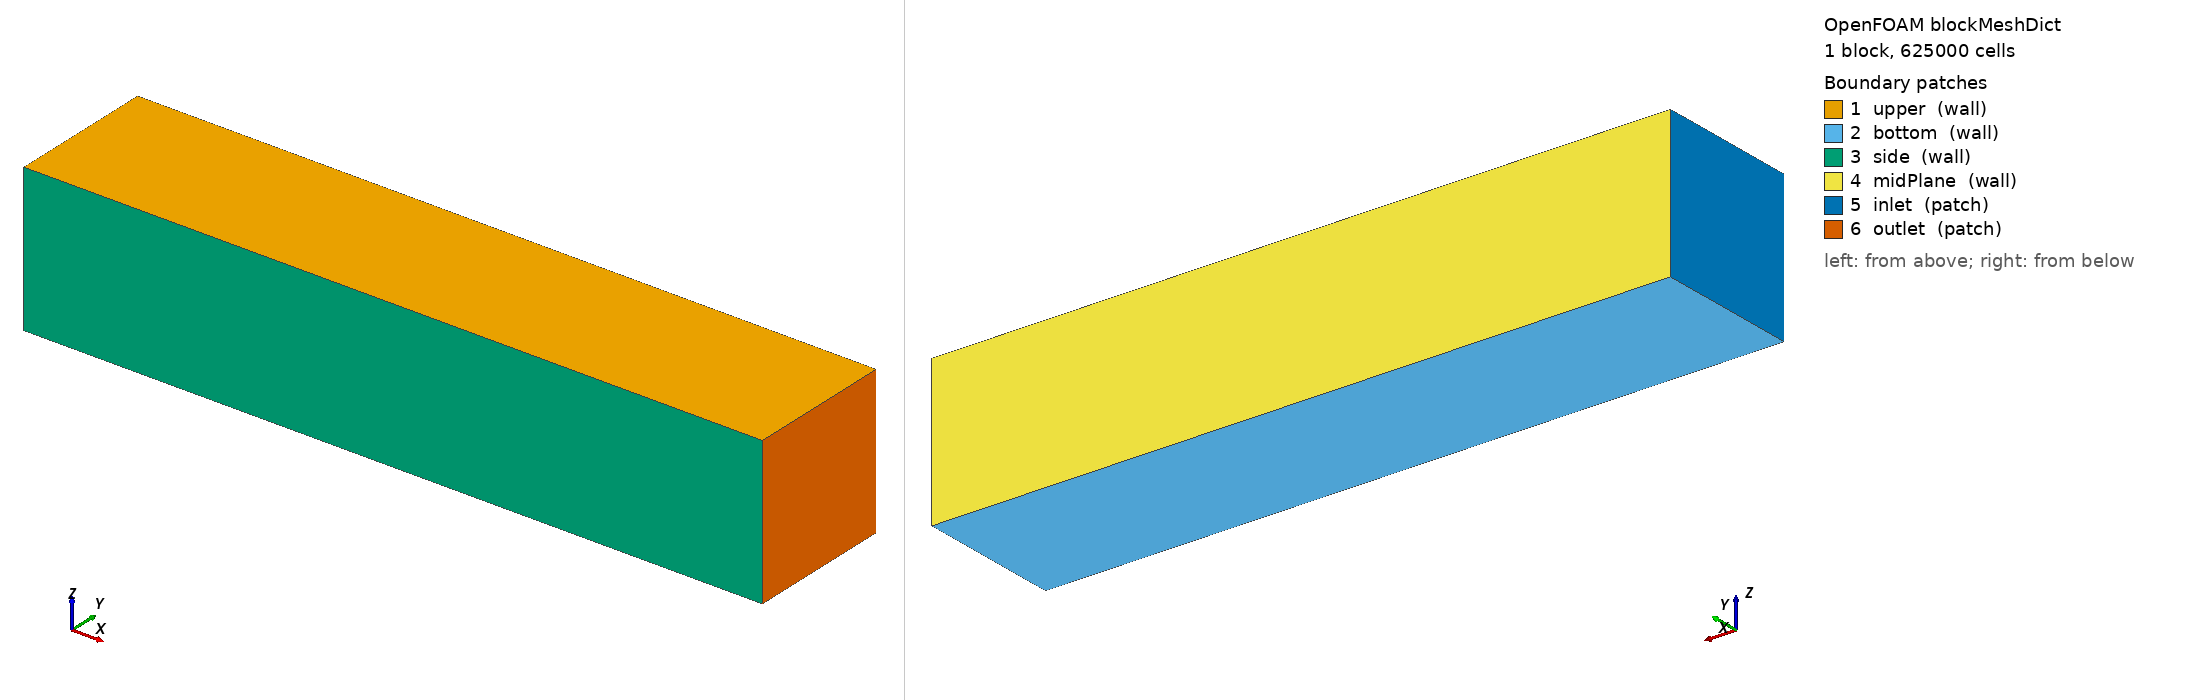

OpenFOAM case: the mesh blockMesh builds from blockMeshDict, 1 block(s), 625000 cells. Boundary patches (legend numbers): 1 upper (wall), 2 bottom (wall), 3 side (wall), 4 midPlane (wall), 5 inlet (patch), 6 outlet (patch). Left view from above one corner, right view from below the opposite corner. Boundary conditions: 3 field file(s) under 0/ or 0.orig/; 3 of 6 drawn patches have an entry in a shipped field file.

=== system/blockMeshDict ===
/*--------------------------------*- C++ -*----------------------------------*\
  =========                 |
  \\      /  F ield         | OpenFOAM: The Open Source CFD Toolbox
   \\    /   O peration     | Website:  https://openfoam.org
    \\  /    A nd           | Version:  8
     \\/     M anipulation  |
\*---------------------------------------------------------------------------*/
FoamFile
{
    version     2.0;
    format      ascii;
    class       dictionary;
    object      blockMeshDict;
}

// * * * * * * * * * * * * * * * * * * * * * * * * * * * * * * * * * * * * * //

convertToMeters 1;
lx0 -1;
ly0 -0.5;
lz0 -0.5;

lx1 4;
ly1 0.5;
lz1 0.5;

factor 50;

xCells #calc "round(($lx1 - $lx0)*$factor)";
yCells #calc "round(($ly1 - $ly0)*$factor)";
zCells #calc "round(($lz1 - $lz0)*$factor)";

vertices
(
    ($lx0 $ly0 $lz0)
    ($lx1 $ly0 $lz0)
    ($lx1 $ly1 $lz0)
    ($lx0 $ly1 $lz0)
    ($lx0 $ly0 $lz1)
    ($lx1 $ly0 $lz1)
    ($lx1 $ly1 $lz1)
    ($lx0 $ly1 $lz1)
);

edges
(
);

blocks
(
    hex (0 1 2 3 4 5 6 7) ($xCells $yCells $zCells) simpleGrading (1 1 1)
);

boundary
(
    upper
    {
        type wall;
        faces
        (
            (4 5 6 7)
        );
    }
    bottom
    {
        type wall;
        faces
        (
            (0 3 2 1)
        );
    }
    side
    {
        type wall;
        faces
        (
            (1 5 4 0)
        );
    }
    midPlane
    {
        type wall;
        faces
        (
            (3 7 6 2)
        );
    }
    inlet
    {
        type patch;
        faces
        (
            (0 4 7 3)
        );
    }
    outlet
    {
        type patch;
        faces
        (
            (2 6 5 1)
        );
    }
);

mergePatchPairs
(
);
// ************************************************************************* //


=== 0.orig/alphat ===
/*--------------------------------*- C++ -*----------------------------------*\
| =========                 |                                                 |
| \\      /  F ield         | OpenFOAM: The Open Source CFD Toolbox           |
|  \\    /   O peration     | Version:  v2112                                 |
|   \\  /    A nd           | Website:  www.openfoam.com                      |
|    \\/     M anipulation  |                                                 |
\*---------------------------------------------------------------------------*/
FoamFile
{
    version     2.0;
    format      ascii;
    class       volScalarField;
    object      alphat;//湍流热扩惨率，在层流中不重要，不影响计算
}
// * * * * * * * * * * * * * * * * * * * * * * * * * * * * * * * * * * * * * //

dimensions      [0 2 -1 0 0 0 0];

internalField   uniform 1e-7;

boundaryField
{
    inlet
    {
        type            zeroGradient;
    }

    outlet
    {
        type           zeroGradient;
    }
    
    sphere
    {
        type            alphatJayatillekeWallFunction;
        Prt		0.9;
    	value		uniform 1e-7;
    }
    
    top
    {
//        type            alphatJayatillekeWallFunction;
//        Prt             0.1;
//        value           uniform 0;
        type            zeroGradient;
    }
    
    bottom
    {
//        type            alphatJayatillekeWallFunction;
//        Prt             0.1;
//        value           uniform 0;
        type            zeroGradient;
    }
    
    "(side1|side2)"
    {
        type            symmetry;
    }
    
   
}                                                                                    


// ************************************************************************* //


=== 0.orig/k ===
/*--------------------------------*- C++ -*----------------------------------*\
| =========                 |                                                 |
| \\      /  F ield         | OpenFOAM: The Open Source CFD Toolbox           |
|  \\    /   O peration     | Version:  v2112                                 |
|   \\  /    A nd           | Website:  www.openfoam.com                      |
|    \\/     M anipulation  |                                                 |
\*---------------------------------------------------------------------------*/
FoamFile
{
    version     2.0;
    format      ascii;
    class       volScalarField;
    object      k;//湍流动能，不重要
}
// * * * * * * * * * * * * * * * * * * * * * * * * * * * * * * * * * * * * * //

dimensions      [0 2 -2 0 0 0 0];

internalField   uniform 0.00015;

boundaryField
{
    inlet
    {
        type            fixedValue;
        value           $internalField;
    }

    outlet
    {
         type           inletOutlet;
         inletValue	$internalField;
         value		$internalField;
    }

    sphere
    {
        type            kqRWallFunction;
        value           $internalField;;
    }

    top
    {
        type            fixedValue;
        value           $internalField;
    }

    bottom
    {
        type            fixedValue;
        value           $internalField;
    }
    
    "(side1|side2)"
    {
        type            symmetry;
        value           $internalField;
    }
}


// ************************************************************************* //


=== 0.orig/p_rgh ===
/*--------------------------------*- C++ -*----------------------------------*\
| =========                 |                                                 |
| \\      /  F ield         | OpenFOAM: The Open Source CFD Toolbox           |
|  \\    /   O peration     | Version:  v2112                                 |
|   \\  /    A nd           | Website:  www.openfoam.com                      |
|    \\/     M anipulation  |                                                 |
\*---------------------------------------------------------------------------*/
FoamFile
{
    version     2.0;
    format      ascii;
    class       volScalarField;
    object      p_rgh;
}
// * * * * * * * * * * * * * * * * * * * * * * * * * * * * * * * * * * * * * //

dimensions      [0 2 -2 0 0 0 0];

internalField   uniform 0;

boundaryField
{
    inlet
    {
        type            fixedFluxPressure;
        value           $internalField;
    }

    outlet
    {
        type            fixedFluxPressure;
        value           $internalField;
    }

    top
    {
        type            fixedValue;
    	value           $internalField;
    }

    sphere
    {
        type            fixedFluxPressure;
        value           $internalField;
    }

    bottom
    {
        type            fixedFluxPressure;
    	value           $internalField;
    }

    "(side1|side2)"
    {
        type            symmetry;
    }
}


// ************************************************************************* //
